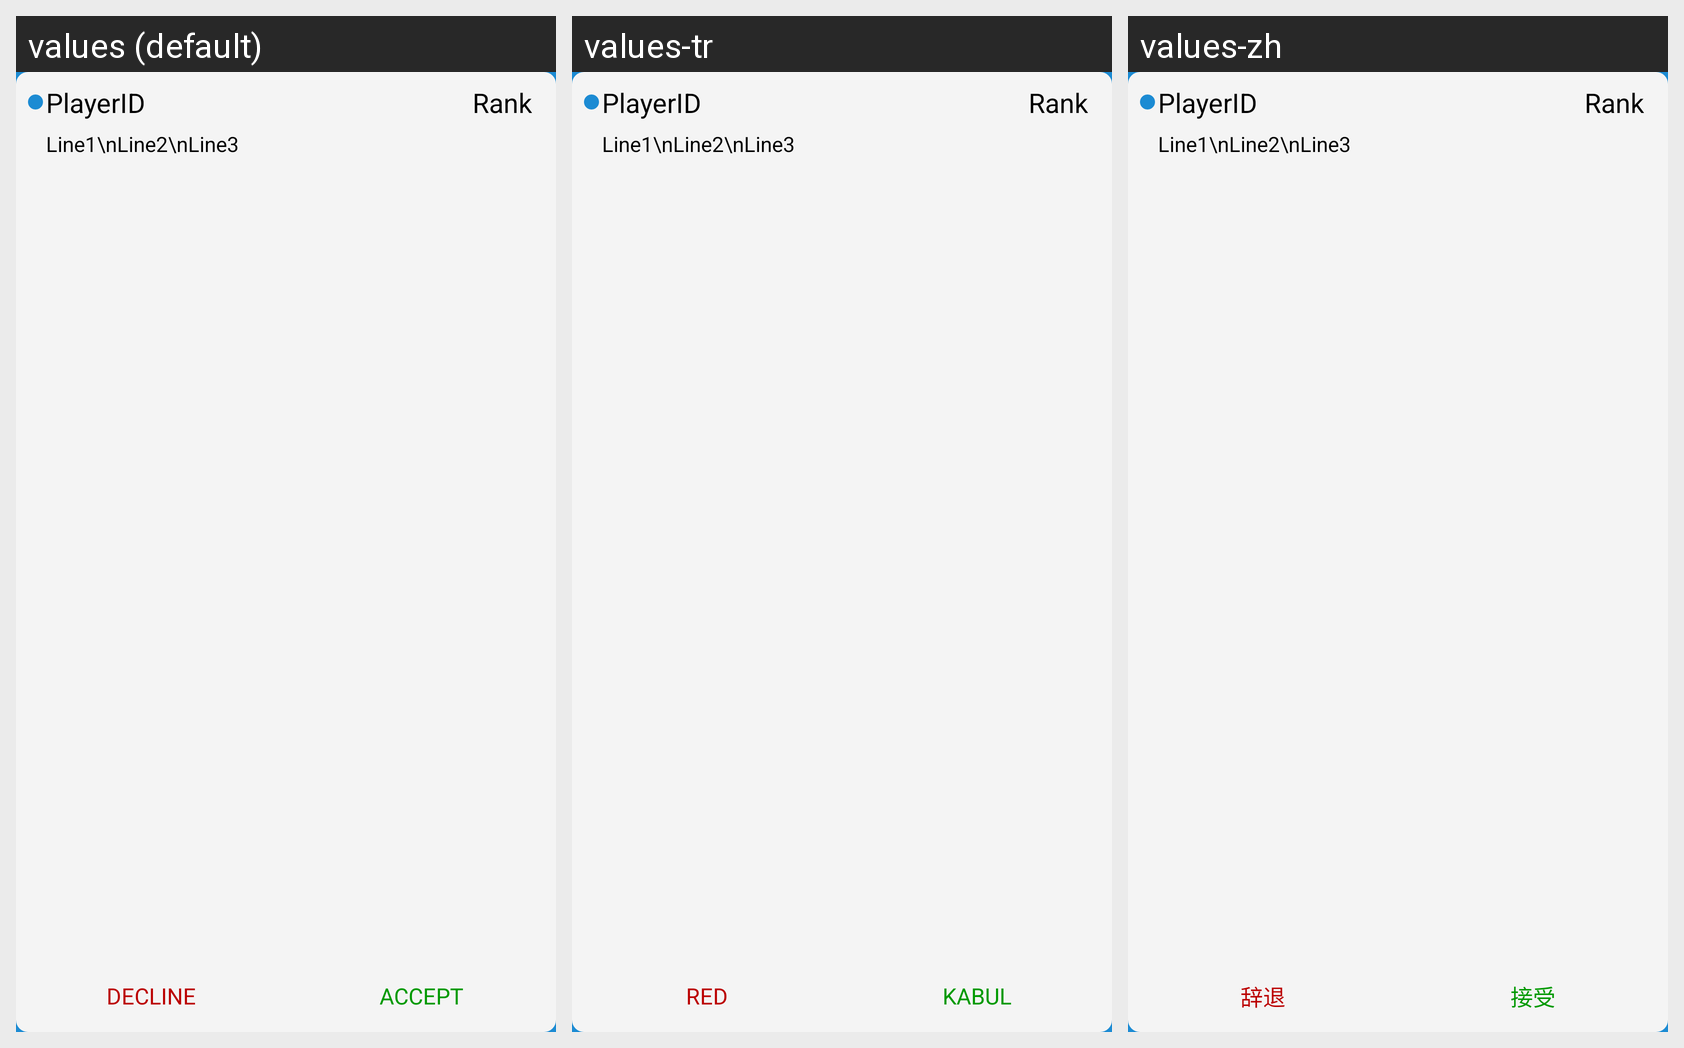

Translations of the strings shown on this Android screen, per locale in the grid:
Android screen res/layout/invitationcardlayout.xml rendered under 3 locales, left to right: values (default), values-tr, values-zh. Device: Nexus 5 (rendered at 1080×1920; each locale shown at half size, 540×960, under a caption strip naming it); theme Theme.splash.
Other locales in the repository, not shown: values-de, values-fr, values-ja, values-ko, values-nl, values-ru.
Strings drawn on this screen, with the default value and each locale's value (text and hints the layout hard-codes, and strings that could not be matched under every locale, appear in the picture but are not listed):

decline
  values: Decline
  values-tr: Red
  values-zh: 辞退

accept
  values: Accept
  values-tr: Kabul
  values-zh: 接受
